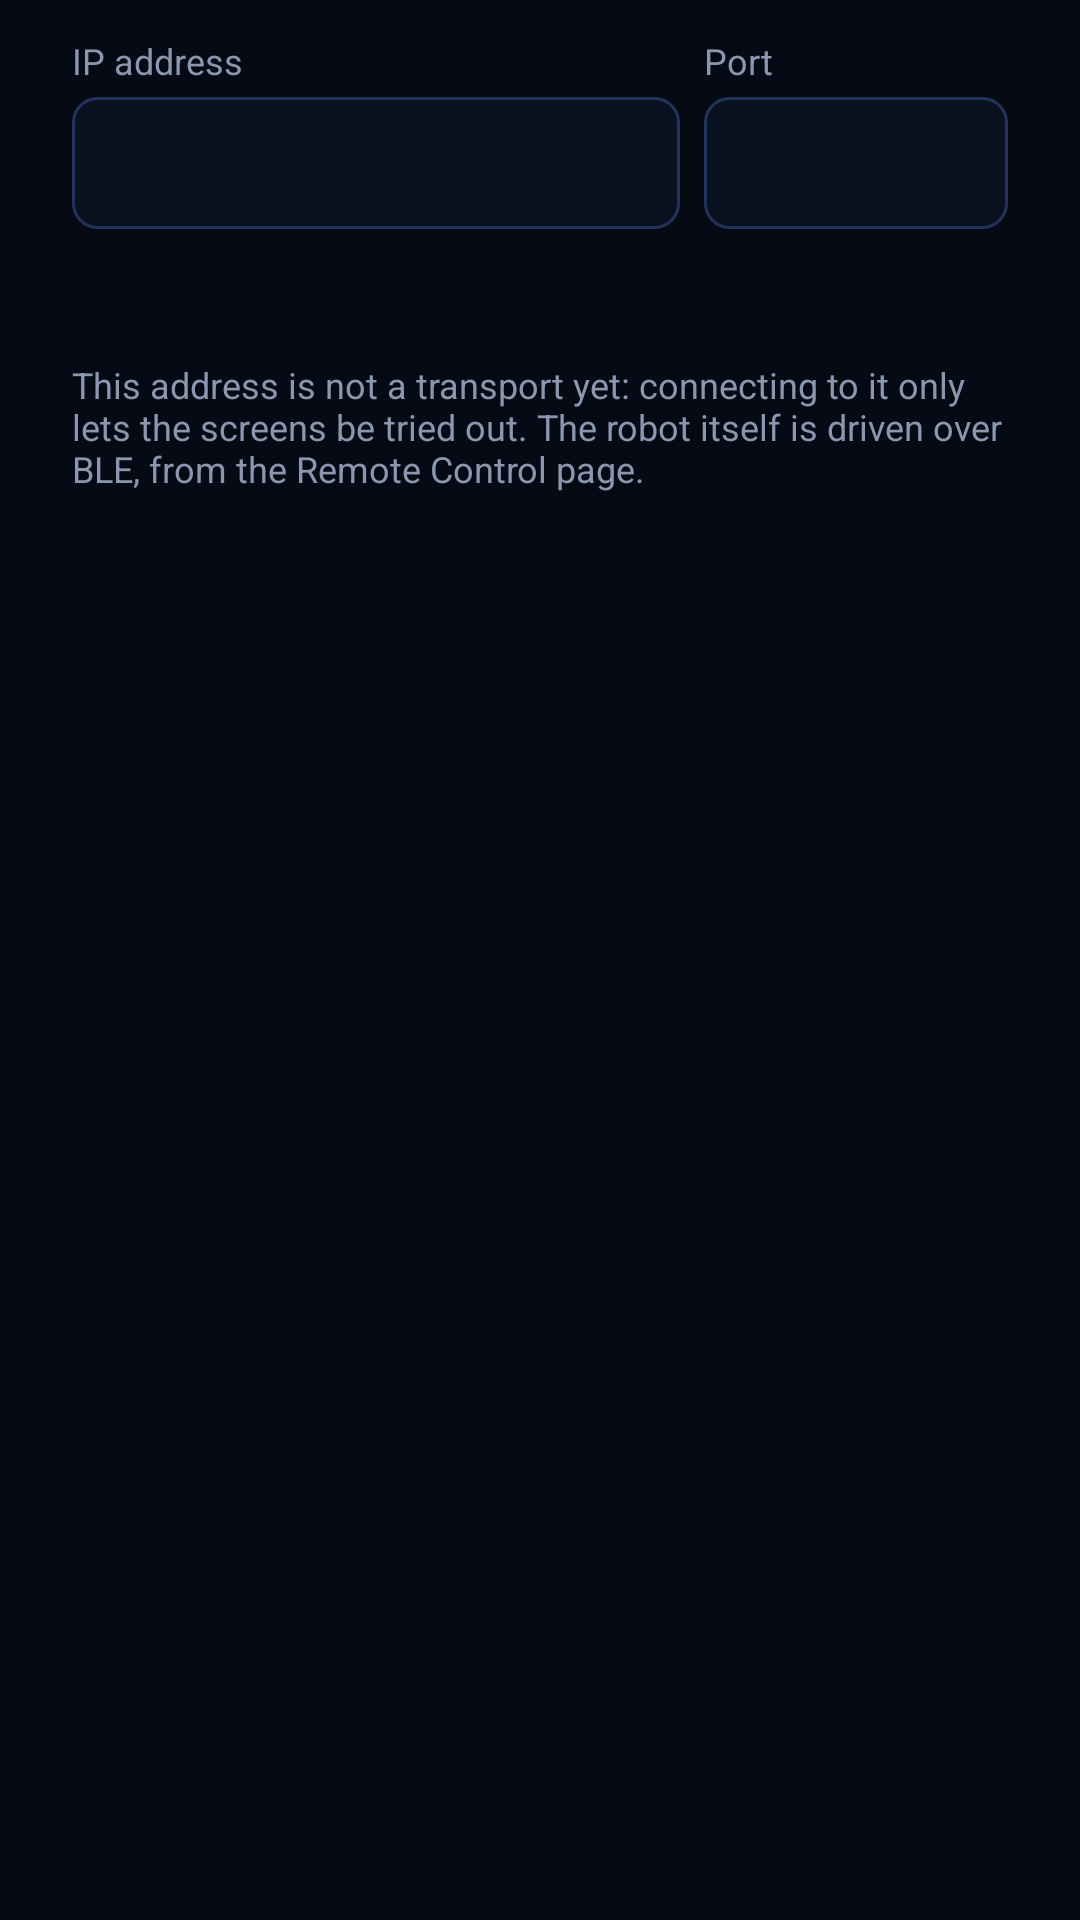

Write the Android layout XML for this screen, with the resource values it uses.
<!-- AndroidManifest.xml: application theme Theme.RobotControl -->
<!-- res/layout/dialog_connection.xml -->
<?xml version="1.0" encoding="utf-8"?>
<LinearLayout xmlns:android="http://schemas.android.com/apk/res/android"
    android:layout_width="match_parent"
    android:layout_height="wrap_content"
    android:orientation="vertical"
    android:paddingLeft="24dp"
    android:paddingTop="12dp"
    android:paddingRight="24dp">

    <LinearLayout
        android:layout_width="match_parent"
        android:layout_height="wrap_content"
        android:orientation="horizontal">

        <LinearLayout
            android:layout_width="0dp"
            android:layout_height="wrap_content"
            android:layout_weight="2"
            android:orientation="vertical">

            <TextView
                style="@style/FieldLabel"
                android:text="@string/ip_address" />

            <EditText
                android:id="@+id/input_ip"
                style="@style/Input"
                android:layout_width="match_parent"
                android:layout_marginTop="4dp"
                android:importantForAutofill="no"
                android:inputType="text" />
        </LinearLayout>

        <LinearLayout
            android:layout_width="0dp"
            android:layout_height="wrap_content"
            android:layout_marginStart="8dp"
            android:layout_weight="1"
            android:orientation="vertical">

            <TextView
                style="@style/FieldLabel"
                android:text="@string/port" />

            <EditText
                android:id="@+id/input_port"
                style="@style/Input"
                android:layout_width="match_parent"
                android:layout_marginTop="4dp"
                android:importantForAutofill="no"
                android:inputType="number" />
        </LinearLayout>
    </LinearLayout>

    <TextView
        android:id="@+id/connection_status"
        style="@style/StatusText"
        android:layout_marginTop="16dp"
        android:textColor="@color/text_primary" />

    <TextView
        android:id="@+id/connection_note"
        android:layout_width="match_parent"
        android:layout_height="wrap_content"
        android:layout_marginTop="10dp"
        android:text="@string/connection_demo_note"
        android:textColor="@color/text_secondary"
        android:textSize="12sp" />
</LinearLayout>
<!-- resources referenced by this layout -->
<resources>
  <color name="text_primary">#FFE8EEF8</color>
  <color name="text_secondary">#FF8A97AE</color>
  <string name="connection_demo_note">This address is not a transport yet: connecting to it only lets the screens be tried out. The robot itself is driven over BLE, from the Remote Control page.</string>
  <string name="ip_address">IP address</string>
  <string name="port">Port</string>
  <style name="FieldLabel">
          <item name="android:layout_width">wrap_content</item>
          <item name="android:layout_height">wrap_content</item>
          <item name="android:textColor">@color/text_secondary</item>
          <item name="android:textSize">12sp</item>
      </style>
  <style name="Input">
          <item name="android:layout_height">44dp</item>
          <item name="android:background">@drawable/bg_input</item>
          <item name="android:paddingLeft">12dp</item>
          <item name="android:paddingRight">12dp</item>
          <item name="android:singleLine">true</item>
          <item name="android:textColor">@color/text_primary</item>
          <item name="android:textSize">14sp</item>
      </style>
  <style name="StatusText">
          <item name="android:layout_width">wrap_content</item>
          <item name="android:layout_height">wrap_content</item>
          <item name="android:textSize">13sp</item>
          <item name="android:drawablePadding">8dp</item>
          <item name="android:gravity">center_vertical</item>
      </style>
  <style name="Theme.RobotControl" parent="@android:style/Theme.Material.NoActionBar">
          <item name="android:windowBackground">@color/bg</item>
          <item name="android:colorBackground">@color/bg</item>
          <item name="android:colorPrimary">@color/blue</item>
          <item name="android:colorPrimaryDark">@color/bg</item>
          <item name="android:colorAccent">@color/blue</item>
          <item name="android:statusBarColor">@color/bg</item>
          <item name="android:navigationBarColor">@color/bg</item>
          <item name="android:textColorPrimary">@color/text_primary</item>
          <item name="android:textColorSecondary">@color/text_secondary</item>
          <item name="android:textColorHint">@color/text_muted</item>
          
          <item name="android:windowFullscreen">true</item>
          <item name="android:windowNoTitle">true</item>
          <item name="android:windowActionBar">false</item>
      </style>
  <!-- drawable bg_input (drawable) -->
  <?xml version="1.0" encoding="utf-8"?>
  <selector xmlns:android="http://schemas.android.com/apk/res/android">
      <item android:state_focused="true">
          <shape android:shape="rectangle">
              <corners android:radius="8dp" />
              <solid android:color="#FF0A1222" />
              <stroke android:width="1dp" android:color="@color/blue" />
          </shape>
      </item>
      <item>
          <shape android:shape="rectangle">
              <corners android:radius="8dp" />
              <solid android:color="#FF0A1222" />
              <stroke android:width="1dp" android:color="#FF22345A" />
          </shape>
      </item>
  </selector>
  <color name="bg">#FF060A14</color>
  <color name="blue">#FF2F80FF</color>
  <color name="text_muted">#FF5D6A82</color>
</resources>
